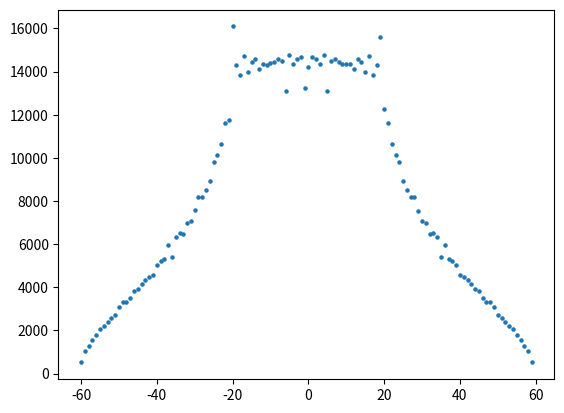

Recreate this plot in Python. (Note: this script raises an exception after producing the figure.)
import numpy as np
from numpy import *
import matplotlib.pyplot as plt
from time import time
#from scipy.integrate import quad

###################################################################################################################
##パラメータの調整(1d)
N, V, t, mu, gu, n0, n1, n2, nscf =100, 1, 1, 0, 1, 10, 1, 10, 2000  #kBT-gap_in_each_q
mesh_DOS = 0.1

###################################################################################################################
## gap_eq をdef
def e_k_spin(k1, k2, k3, q, y, B): 
    return 2*t*(np.cos((k1+(q/2)*np.pi))+np.cos((k2))+np.cos((k3))) - mu + y * 1/2 * gu * B

###################################################################################################################
## cal DOS

k1 = (-1 + 2 * arange(N)/N) *pi
kx, ky, kz= meshgrid(k1, k1, k1, indexing='ij')

#DOSの要素の列を作る必要あり、
DOS_mesh = (-(6*t/mesh_DOS) + arange(12*t/mesh_DOS)) // 1
print(DOS_mesh)
DOS_mesh = DOS_mesh.tolist()
int_DOS =e_k_spin(kx, ky, kz, 0, 0, 0) / mesh_DOS
print(int_DOS)
int_DOS = int_DOS // 1
int_DOS = int_DOS.reshape(N**3) //1
print(int_DOS)
DOS = int_DOS.tolist()
print(DOS, DOS_mesh)
DOS_count = []
for i in range(len(DOS_mesh)):
    DOS_count.append(DOS.count(DOS_mesh[i]))
#print(DOS_count)


###################################################################################################################
## plot DOS

plt.scatter(DOS_mesh, DOS_count, 5)
plt.savefig("figure/3D_DOS")
plt.show
